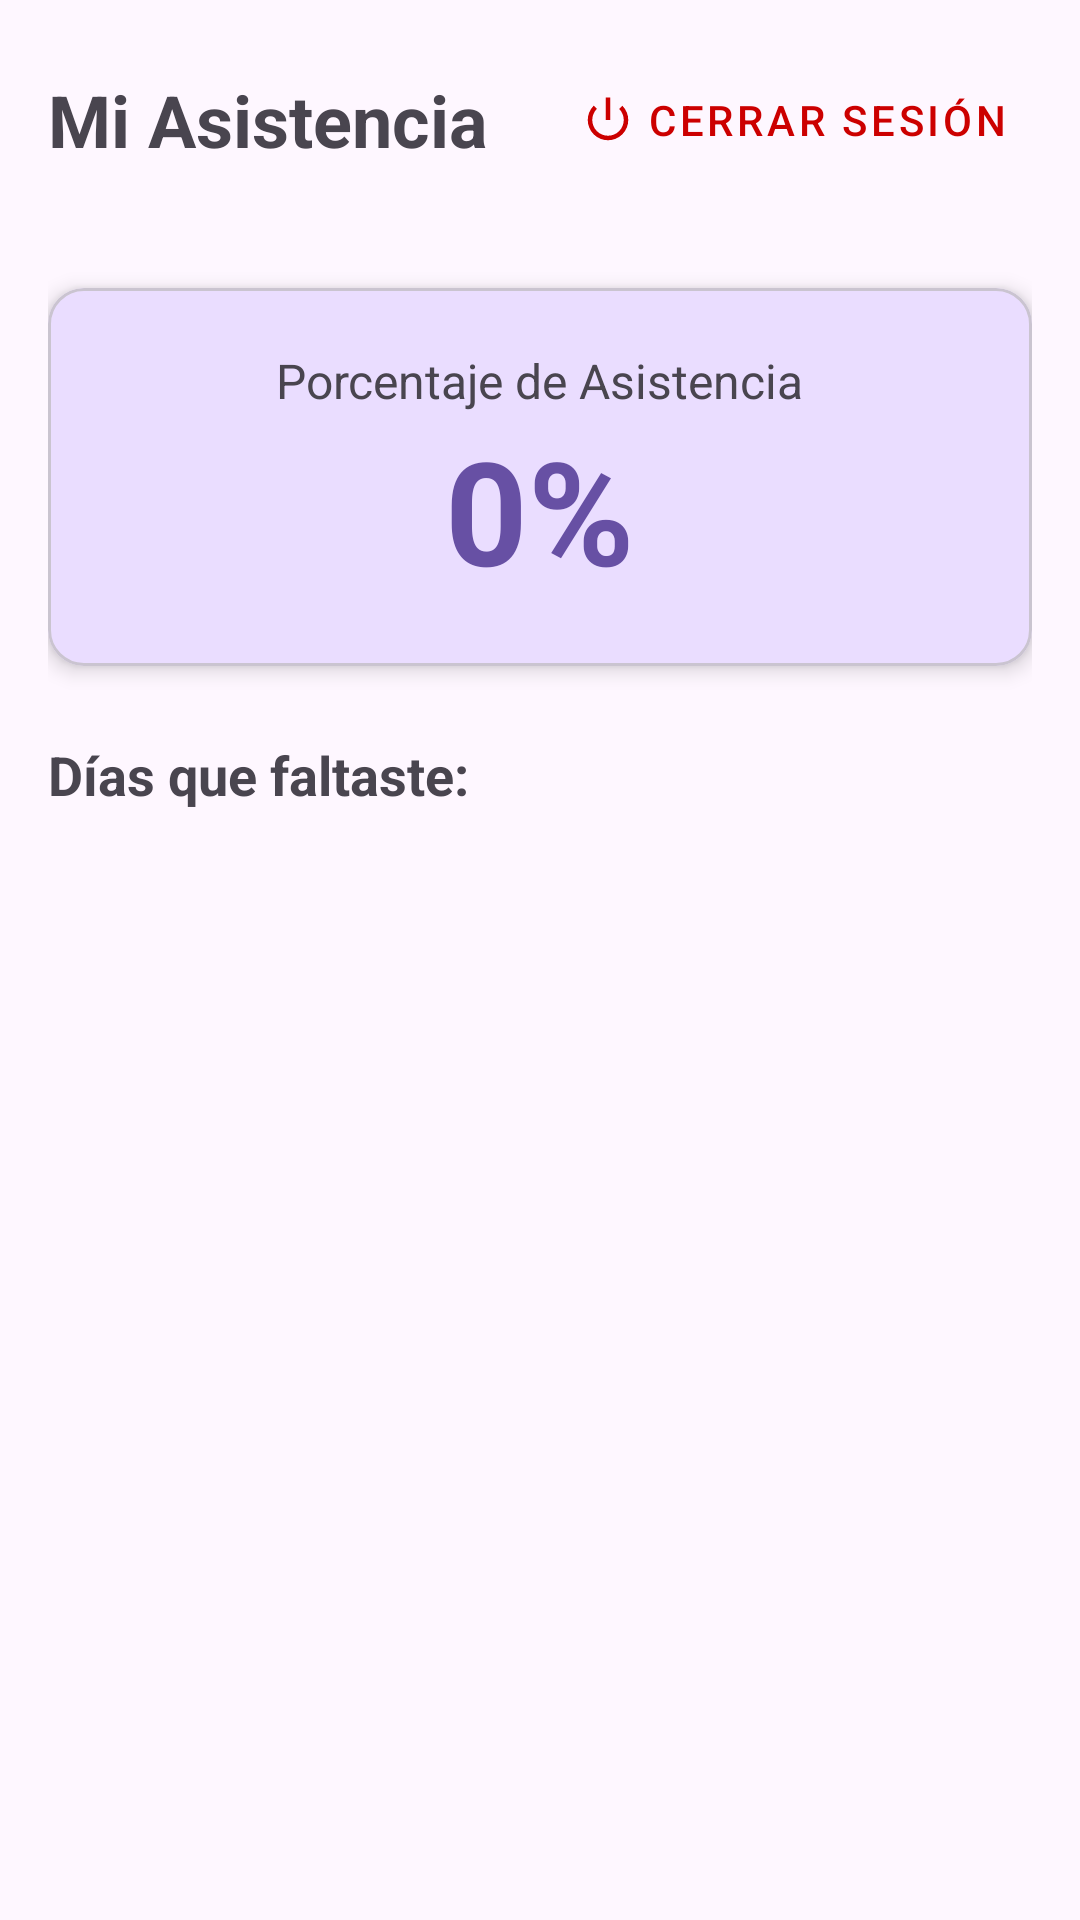

Android layout source for this screen:
<!-- AndroidManifest.xml: application theme Theme.RegistroAcademico -->
<!-- res/layout/fragment_estudiante_dashboard.xml -->
<?xml version="1.0" encoding="utf-8"?>
<LinearLayout xmlns:android="http://schemas.android.com/apk/res/android"
    xmlns:app="http://schemas.android.com/apk/res-auto"
    android:layout_width="match_parent"
    android:layout_height="match_parent"
    android:orientation="vertical"
    android:padding="16dp">

    <RelativeLayout
        android:layout_width="match_parent"
        android:layout_height="wrap_content"
        android:layout_marginBottom="16dp">

        <TextView
            android:layout_width="wrap_content"
            android:layout_height="wrap_content"
            android:layout_alignParentStart="true"
            android:layout_centerVertical="true"
            android:text="Mi Asistencia"
            android:textSize="24sp"
            android:textStyle="bold" />

        <com.google.android.material.button.MaterialButton
            android:id="@+id/btnCerrarSesionEstudiante"
            style="@style/Widget.MaterialComponents.Button.TextButton"
            android:layout_width="wrap_content"
            android:layout_height="wrap_content"
            android:layout_alignParentEnd="true"
            android:text="Cerrar Sesión"
            android:textColor="@android:color/holo_red_dark"
            app:icon="@android:drawable/ic_lock_power_off"
            app:iconTint="@android:color/holo_red_dark" />
    </RelativeLayout>

    <com.google.android.material.card.MaterialCardView
        android:layout_width="match_parent"
        android:layout_height="wrap_content"
        android:layout_marginTop="16dp"
        app:cardBackgroundColor="?attr/colorPrimaryContainer"
        app:cardCornerRadius="12dp"
        app:cardElevation="4dp">

        <LinearLayout
            android:layout_width="match_parent"
            android:layout_height="wrap_content"
            android:gravity="center"
            android:orientation="vertical"
            android:padding="20dp">

            <TextView
                android:layout_width="wrap_content"
                android:layout_height="wrap_content"
                android:text="Porcentaje de Asistencia"
                android:textSize="16sp" />

            <TextView
                android:id="@+id/tvPorcentajeAsistencia"
                android:layout_width="wrap_content"
                android:layout_height="wrap_content"
                android:text="0%"
                android:textSize="48sp"
                android:textStyle="bold"
                android:textColor="?attr/colorPrimary"/>
        </LinearLayout>
    </com.google.android.material.card.MaterialCardView>

    <TextView
        android:id="@+id/tvTituloFaltas"
        android:layout_width="wrap_content"
        android:layout_height="wrap_content"
        android:layout_marginTop="24dp"
        android:text="Días que faltaste:"
        android:textSize="18sp"
        android:textStyle="bold" />

    <androidx.recyclerview.widget.RecyclerView
        android:id="@+id/rvFaltas"
        android:layout_width="match_parent"
        android:layout_height="0dp"
        android:layout_marginTop="8dp"
        android:layout_weight="1" />

</LinearLayout>
<!-- resources referenced by this layout -->
<resources>
  <style name="Theme.RegistroAcademico" parent="Base.Theme.RegistroAcademico" />
  <style name="Base.Theme.RegistroAcademico" parent="Theme.Material3.DayNight.NoActionBar">
          
          
      </style>
</resources>
